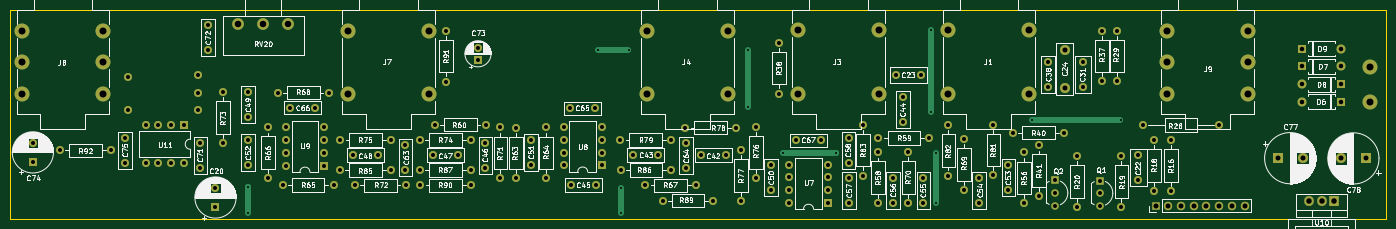
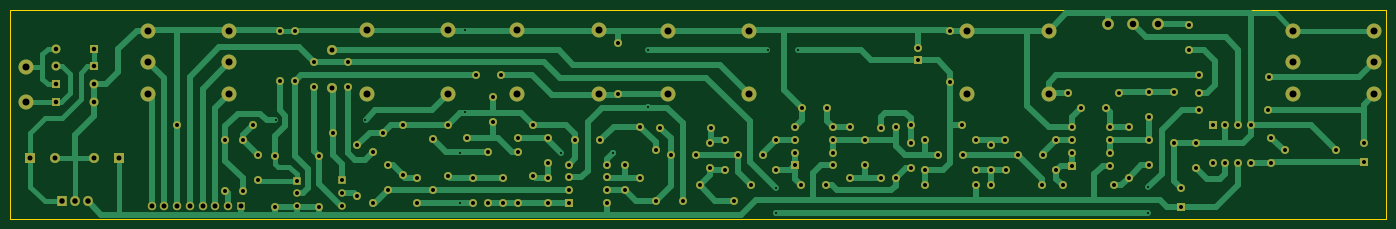
Circuit board: 11 layer files. Board 275.3 x 41.8 mm.
- bottom_copper: SRT-B_Cu.gbr (47108 bytes)
- bottom_mask: SRT-B_Mask.gbr (9716 bytes)
- paste: SRT-B_Paste.gbr (446 bytes)
- bottom_silk: SRT-B_Silkscreen.gbr (447 bytes)
- outline: SRT-Edge_Cuts.gbr (606 bytes)
- top_copper: SRT-F_Cu.gbr (19013 bytes)
- top_mask: SRT-F_Mask.gbr (9716 bytes)
- paste: SRT-F_Paste.gbr (446 bytes)
- top_silk: SRT-F_Silkscreen.gbr (256594 bytes)
- drill: SRT-NPTH.drl (269 bytes)
- drill: SRT-PTH.drl (5144 bytes)

=== bottom_copper: SRT-B_Cu.gbr (47108 bytes, source omitted) ===
=== bottom_mask: SRT-B_Mask.gbr (9716 bytes, source omitted) ===
=== paste: SRT-B_Paste.gbr ===
%TF.GenerationSoftware,KiCad,Pcbnew,9.0.0*%
%TF.CreationDate,2025-04-19T09:22:30+05:00*%
%TF.ProjectId,SRT,5352542e-6b69-4636-9164-5f7063625858,rev?*%
%TF.SameCoordinates,Original*%
%TF.FileFunction,Paste,Bot*%
%TF.FilePolarity,Positive*%
%FSLAX46Y46*%
G04 Gerber Fmt 4.6, Leading zero omitted, Abs format (unit mm)*
G04 Created by KiCad (PCBNEW 9.0.0) date 2025-04-19 09:22:30*
%MOMM*%
%LPD*%
G01*
G04 APERTURE LIST*
G04 APERTURE END LIST*
M02*

=== bottom_silk: SRT-B_Silkscreen.gbr ===
%TF.GenerationSoftware,KiCad,Pcbnew,9.0.0*%
%TF.CreationDate,2025-04-19T09:22:30+05:00*%
%TF.ProjectId,SRT,5352542e-6b69-4636-9164-5f7063625858,rev?*%
%TF.SameCoordinates,Original*%
%TF.FileFunction,Legend,Bot*%
%TF.FilePolarity,Positive*%
%FSLAX46Y46*%
G04 Gerber Fmt 4.6, Leading zero omitted, Abs format (unit mm)*
G04 Created by KiCad (PCBNEW 9.0.0) date 2025-04-19 09:22:30*
%MOMM*%
%LPD*%
G01*
G04 APERTURE LIST*
G04 APERTURE END LIST*
M02*

=== outline: SRT-Edge_Cuts.gbr ===
%TF.GenerationSoftware,KiCad,Pcbnew,9.0.0*%
%TF.CreationDate,2025-04-19T09:22:30+05:00*%
%TF.ProjectId,SRT,5352542e-6b69-4636-9164-5f7063625858,rev?*%
%TF.SameCoordinates,Original*%
%TF.FileFunction,Profile,NP*%
%FSLAX46Y46*%
G04 Gerber Fmt 4.6, Leading zero omitted, Abs format (unit mm)*
G04 Created by KiCad (PCBNEW 9.0.0) date 2025-04-19 09:22:30*
%MOMM*%
%LPD*%
G01*
G04 APERTURE LIST*
%TA.AperFunction,Profile*%
%ADD10C,0.100000*%
%TD*%
G04 APERTURE END LIST*
D10*
X484875000Y-268850000D02*
X760145000Y-268850000D01*
X760145000Y-310675400D01*
X484875000Y-310675400D01*
X484875000Y-268850000D01*
M02*

=== top_copper: SRT-F_Cu.gbr (19013 bytes, source omitted) ===
=== top_mask: SRT-F_Mask.gbr (9716 bytes, source omitted) ===
=== paste: SRT-F_Paste.gbr ===
%TF.GenerationSoftware,KiCad,Pcbnew,9.0.0*%
%TF.CreationDate,2025-04-19T09:22:30+05:00*%
%TF.ProjectId,SRT,5352542e-6b69-4636-9164-5f7063625858,rev?*%
%TF.SameCoordinates,Original*%
%TF.FileFunction,Paste,Top*%
%TF.FilePolarity,Positive*%
%FSLAX46Y46*%
G04 Gerber Fmt 4.6, Leading zero omitted, Abs format (unit mm)*
G04 Created by KiCad (PCBNEW 9.0.0) date 2025-04-19 09:22:30*
%MOMM*%
%LPD*%
G01*
G04 APERTURE LIST*
G04 APERTURE END LIST*
M02*

=== top_silk: SRT-F_Silkscreen.gbr (256594 bytes, source omitted) ===
=== drill: SRT-NPTH.drl ===
M48
; DRILL file {KiCad 9.0.0} date 2025-04-19T09:22:35+0500
; FORMAT={-:-/ absolute / metric / decimal}
; #@! TF.CreationDate,2025-04-19T09:22:35+05:00
; #@! TF.GenerationSoftware,Kicad,Pcbnew,9.0.0
; #@! TF.FileFunction,NonPlated,1,2,NPTH
FMAT,2
METRIC
%
G90
G05
M30

=== drill: SRT-PTH.drl ===
M48
; DRILL file {KiCad 9.0.0} date 2025-04-19T09:22:35+0500
; FORMAT={-:-/ absolute / metric / decimal}
; #@! TF.CreationDate,2025-04-19T09:22:35+05:00
; #@! TF.GenerationSoftware,Kicad,Pcbnew,9.0.0
; #@! TF.FileFunction,Plated,1,2,PTH
FMAT,2
METRIC
; #@! TA.AperFunction,Plated,PTH,ViaDrill
T1C0.400
; #@! TA.AperFunction,Plated,PTH,ComponentDrill
T2C0.800
; #@! TA.AperFunction,Plated,PTH,ComponentDrill
T3C0.900
; #@! TA.AperFunction,Plated,PTH,ComponentDrill
T4C1.000
; #@! TA.AperFunction,Plated,PTH,ComponentDrill
T5C1.100
; #@! TA.AperFunction,Plated,PTH,ComponentDrill
T6C1.300
; #@! TA.AperFunction,Plated,PTH,ComponentDrill
T7C1.400
%
G90
G05
T1
X532.475Y-309.425
X532.5Y-304.345
X602.5Y-276.845
X607.0Y-304.395
X607.05Y-309.395
X608.6Y-276.845
X632.5Y-276.895
X632.5Y-288.3
X639.5Y-297.395
X650.05Y-297.445
X669.1Y-272.945
X669.1Y-289.345
X670.1Y-297.395
X670.1Y-307.445
X689.2Y-290.895
X707.0Y-290.895
T2
X489.45Y-295.45
X489.45Y-299.25
X494.895Y-296.95
X505.055Y-296.95
X507.875Y-294.475
X507.875Y-299.475
X508.45Y-282.35
X508.475Y-288.875
X511.98Y-291.9
X511.98Y-299.52
X514.52Y-291.9
X514.52Y-299.52
X517.06Y-291.9
X517.06Y-299.52
X519.6Y-291.9
X519.6Y-299.52
X522.425Y-281.9
X522.425Y-288.875
X522.45Y-285.45
X522.975Y-295.425
X522.975Y-300.425
X524.45Y-271.9
X524.45Y-276.9
X525.975Y-304.478
X525.975Y-308.278
X527.45Y-285.315
X527.45Y-295.475
X532.45Y-285.325
X532.45Y-290.325
X532.45Y-294.925
X532.45Y-299.925
X536.45Y-292.34
X536.45Y-302.5
X538.445Y-285.4
X539.42Y-303.925
X540.055Y-292.355
X540.055Y-294.895
X540.055Y-297.435
X540.055Y-299.975
X540.9Y-288.4
X545.9Y-288.4
X547.675Y-292.355
X547.675Y-294.895
X547.675Y-297.435
X547.675Y-299.975
X548.605Y-285.4
X549.58Y-303.925
X550.89Y-300.925
X550.945Y-294.9
X553.5Y-297.925
X553.845Y-303.95
X558.5Y-297.925
X561.05Y-300.925
X561.105Y-294.9
X563.975Y-295.875
X563.975Y-300.875
X564.005Y-303.95
X566.895Y-294.85
X566.895Y-300.925
X566.945Y-303.95
X569.475Y-297.9
X569.84Y-291.8
X572.093Y-273.02
X572.093Y-283.18
X574.475Y-297.9
X577.055Y-294.85
X577.055Y-300.925
X577.105Y-303.95
X578.475Y-276.38
X578.475Y-278.88
X579.975Y-295.45
X579.975Y-300.45
X580.0Y-291.8
X582.975Y-292.37
X582.975Y-302.53
X586.05Y-292.395
X586.05Y-302.555
X589.075Y-294.9
X589.075Y-299.9
X592.075Y-292.37
X592.075Y-302.53
X595.605Y-292.33
X595.605Y-294.87
X595.605Y-297.41
X595.605Y-299.95
X596.8Y-288.55
X597.0Y-303.875
X601.8Y-288.55
X602.0Y-303.875
X603.225Y-292.33
X603.225Y-294.87
X603.225Y-297.41
X603.225Y-299.95
X606.94Y-294.875
X606.99Y-300.925
X609.55Y-297.875
X611.945Y-303.95
X614.55Y-297.875
X615.415Y-306.975
X617.1Y-294.875
X617.15Y-300.925
X619.965Y-292.375
X620.075Y-295.45
X620.075Y-300.45
X622.105Y-303.95
X623.0Y-297.9
X625.575Y-306.975
X628.0Y-297.9
X630.125Y-292.375
X631.025Y-296.92
X631.025Y-307.08
X634.075Y-292.27
X634.075Y-302.43
X637.1Y-299.875
X637.1Y-304.875
X638.65Y-275.415
X638.65Y-285.575
X640.775Y-299.775
X640.775Y-302.315
X640.775Y-304.855
X640.775Y-307.395
X642.075Y-294.95
X647.075Y-294.95
X648.395Y-299.775
X648.395Y-302.315
X648.395Y-304.855
X648.395Y-307.395
X652.6Y-294.45
X652.6Y-299.45
X652.65Y-302.5
X652.65Y-307.5
X655.525Y-291.82
X655.525Y-301.98
X658.475Y-297.34
X658.475Y-307.5
X658.57Y-294.425
X661.5Y-302.45
X661.5Y-307.45
X662.05Y-281.8
X663.493Y-286.275
X663.493Y-291.275
X664.55Y-297.295
X664.55Y-307.455
X667.05Y-281.8
X667.575Y-302.45
X667.575Y-307.45
X668.73Y-294.425
X672.575Y-291.825
X672.575Y-301.985
X675.625Y-294.715
X675.625Y-304.875
X678.675Y-302.425
X678.675Y-307.425
X681.55Y-291.8
X681.55Y-301.96
X684.55Y-299.925
X684.55Y-304.925
X685.47Y-293.375
X687.625Y-297.37
X687.625Y-307.53
X690.693Y-295.945
X690.693Y-306.105
X692.493Y-279.25
X692.493Y-284.25
X693.843Y-302.925
X693.843Y-305.465
X693.843Y-308.005
X695.63Y-293.375
X698.293Y-298.115
X698.293Y-308.275
X699.425Y-279.305
X699.425Y-284.305
X702.843Y-302.985
X702.843Y-305.525
X702.843Y-308.065
X703.225Y-272.975
X703.225Y-283.135
X706.225Y-272.975
X706.225Y-283.135
X707.175Y-298.115
X707.175Y-308.275
X710.575Y-297.9
X710.575Y-302.9
X711.473Y-291.925
X713.65Y-294.87
X713.65Y-305.03
X717.058Y-294.87
X717.058Y-305.03
X726.713Y-291.925
T3
X743.375Y-276.642
X743.375Y-280.15
X743.375Y-283.717
X743.375Y-287.225
X750.995Y-276.642
X750.995Y-280.15
X750.995Y-283.717
X750.995Y-287.225
T4
X695.793Y-276.925
X695.793Y-284.425
X714.019Y-307.981
X716.558Y-307.981
X719.098Y-307.981
X721.639Y-307.981
X724.178Y-307.981
X726.718Y-307.981
X729.258Y-307.981
X731.798Y-307.981
X738.418Y-298.506
X743.418Y-298.506
X751.061Y-298.556
X756.061Y-298.556
T5
X744.644Y-307.082
X747.183Y-307.082
X749.723Y-307.082
T6
X530.525Y-271.725
X535.525Y-271.725
X540.525Y-271.725
T7
X487.285Y-272.985
X487.285Y-279.335
X487.285Y-285.685
X503.515Y-272.985
X503.515Y-279.335
X503.515Y-285.685
X552.45Y-272.975
X552.45Y-285.675
X568.68Y-272.975
X568.68Y-285.675
X612.26Y-272.985
X612.26Y-285.685
X628.49Y-272.985
X628.49Y-285.685
X642.445Y-272.95
X642.445Y-285.65
X658.675Y-272.95
X658.675Y-285.65
X672.5Y-272.95
X672.5Y-285.65
X688.73Y-272.95
X688.73Y-285.65
X716.264Y-272.975
X716.264Y-279.325
X716.264Y-285.675
X732.493Y-272.975
X732.493Y-279.325
X732.493Y-285.675
X756.895Y-280.325
X756.895Y-287.325
M30
